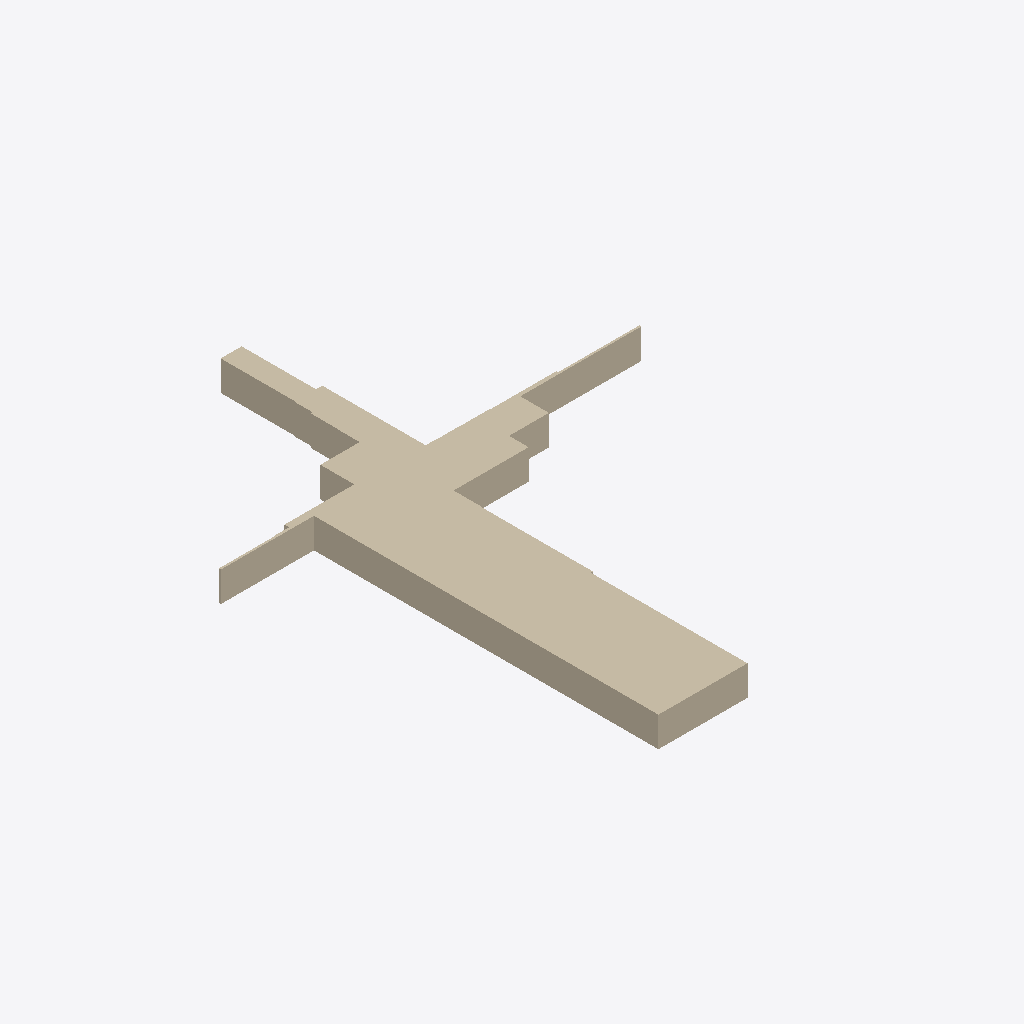
Isometric view of an IFC building model (IFC-SPF (STEP), schema IFC4, length unit millimetre), seen from the south-west, elements coloured by IFC class (only those large enough to see are counted): 28 walls (beige).
Extent 42.2 m × 52.9 m × 3.0 m (x, y, z). Storeys (1): 1F at 0.00 m. Elements (957): 480 IfcBuildingElementProxy, 477 IfcWall.

HEADER;
FILE_DESCRIPTION(('ViewDefinition [CoordinationView]'),'2;1');
FILE_NAME('','2026-04-11T16:08:08',(''),(''),'IfcOpenShell 0.8.0','IfcOpenShell 0.8.0','');
FILE_SCHEMA(('IFC4'));
ENDSEC;
DATA;
#1=IFCPROJECT('06H8WyjFT9b9pqJO_db8iJ',$,'Updated Wall Layer Test',$,$,$,$,(#10),#5);
#12=IFCSITE('2jz2KNo5zA4QxmDeK2BeH1',$,'Default Site',$,$,$,$,$,$,$,$,$,$,$);
#14=IFCBUILDING('1UXMDFEhP0z82D796s9XzD',$,'Default Building',$,$,$,$,$,$,$,$,$);
#16=IFCBUILDINGSTOREY('3tG4Rbm891nvUbQNc7XLup',$,'1F',$,$,$,$,$,$,0.0);
#217=IFCWALL('0oQbOsco1CZfFqhZU6Zq9S',$,'Wall_010',$,$,#238,#233,$,$);
#789=IFCWALL('0DPgfBAz16nfSV7NV8aGIk',$,'Wall_039',$,$,#810,#805,$,$);
#349=IFCWALL('2inB$DeS5BVRUedQE0poAV',$,'Wall_019',$,$,#370,#365,$,$);
#85=IFCWALL('2AwTdfbsP6ZODNMJNAs3h$',$,'Wall_004',$,$,#106,#101,$,$);
#1361=IFCWALL('37oAhj4fr9nO6RejJLtBVU',$,'Wall_L_127',$,$,#1382,#1377,$,$);
#679=IFCWALL('0y$i3CwnHCg8$CSP1JMrsF',$,'Wall_034',$,$,#700,#695,$,$);
#547=IFCWALL('3mnRkD9MzFxAPl_BzBZP73',$,'Wall_028',$,$,#568,#563,$,$);
#525=IFCWALL('2HHmlBgNPEzQQRj4TILLUq',$,'Wall_027',$,$,#546,#541,$,$);
#327=IFCWALL('2$g0hU17920OF2IcGvxwMa',$,'Wall_015',$,$,#348,#343,$,$);
#195=IFCWALL('3OJyYn2wLCLeC5I5Ymr2Dg',$,'Wall_009',$,$,#216,#211,$,$);
#1427=IFCWALL('1ESOVK$C5ERfCNkZ56KMrZ',$,'Wall_L_148',$,$,#1448,#1443,$,$);
#811=IFCWALL('0eBffPa_H6FAOimBDs_xyl',$,'Wall_040',$,$,#832,#827,$,$);
#437=IFCWALL('1VApkW3Aj9q9WJEDXwhbi2',$,'Wall_023',$,$,#458,#453,$,$);
#261=IFCWALL('0o5hSHbWTADwHYew$Qespf',$,'Wall_012',$,$,#282,#277,$,$);
#18946=IFCWALL('0X3DbI7ubA1BW2Zt854tDW',$,'Wall_P_590_1',$,$,#18967,#18962,$,$);
#635=IFCWALL('0Ger9$lPbEqQdWc5lQKzUF',$,'Wall_032',$,$,#656,#651,$,$);
#613=IFCWALL('2OeIEWyLXBawAoxQ1s8_n6',$,'Wall_031',$,$,#634,#629,$,$);
#459=IFCWALL('2SMH2bhWTFLwOW23342DK4',$,'Wall_024',$,$,#480,#475,$,$);
#41=IFCWALL('2WcXag$zbCKuBJo29oVR8H',$,'Wall_002',$,$,#62,#57,$,$);
#18968=IFCWALL('3TUDt3LlD9e9Cn17Bt$Kpx',$,'Wall_P_590_2',$,$,#18989,#18984,$,$);
#371=IFCWALL('19Jc$C0uX3rQv1CJjYvsJS',$,'Wall_020',$,$,#392,#387,$,$);
#13732=IFCWALL('3S7$fzNJL7gOcXrdOlm58s',$,'Wall_P_157_1',$,$,#13753,#13748,$,$);
#12610=IFCWALL('3KzRBep7D2ffPoKOE_1SGa',$,'Wall_P_107_1',$,$,#12631,#12626,$,$);
#17054=IFCWALL('2fEHKRLWnFoRJS$kMekO9r',$,'Wall_P_442_1',$,$,#17075,#17070,$,$);
#13622=IFCWALL('39_eNt7ff6$A3Sa$UrI6ST',$,'Wall_P_154_2',$,$,#13643,#13638,$,$);
#701=IFCWALL('3yeCDgGOr5fgY5GntYqs93',$,'Wall_035',$,$,#722,#717,$,$);
#15844=IFCWALL('0cPACYOu1Ay8uh90gaIOBY',$,'Wall_P_342_2',$,$,#15865,#15860,$,$);
#12830=IFCWALL('1hepFs155D4Pqq2V2W$rYl',$,'Wall_P_116_1',$,$,#12851,#12846,$,$);
ENDSEC;
